2-way image classification set "dataset_test" from GitHub (azatkariuly/dde); label vocabulary: anomaly, normal.

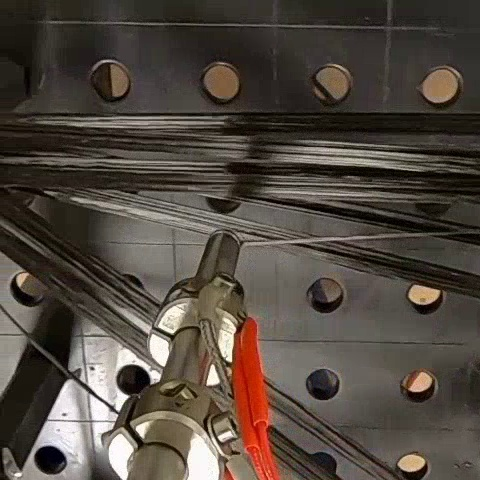
Label: normal

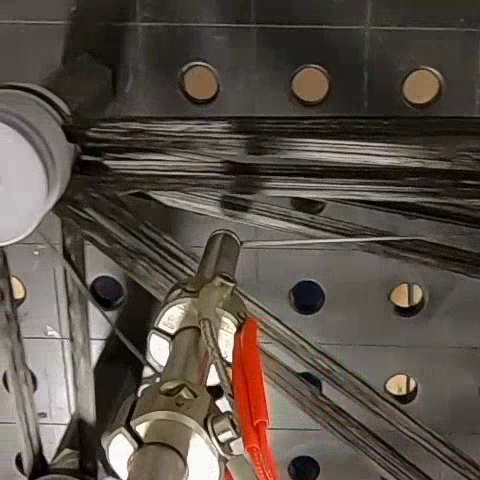
Label: normal

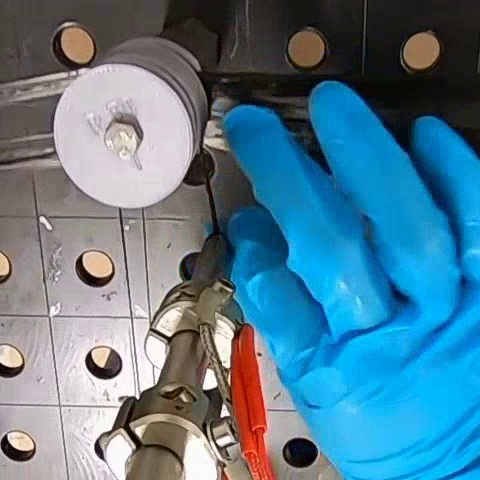
Label: anomaly

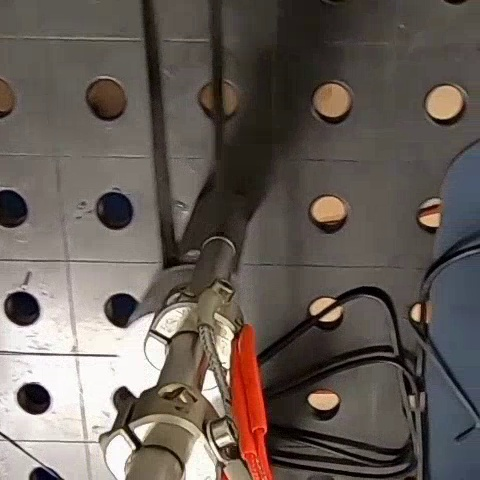
Label: normal

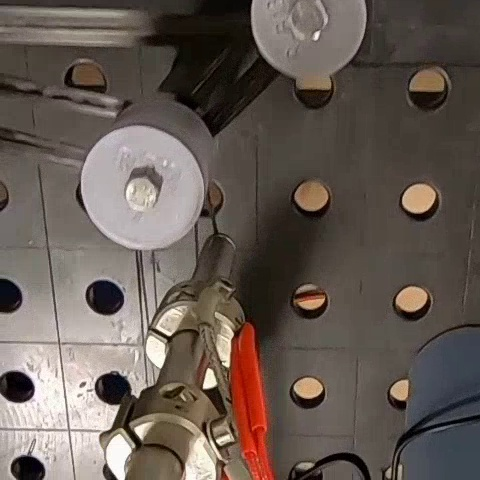
Label: normal

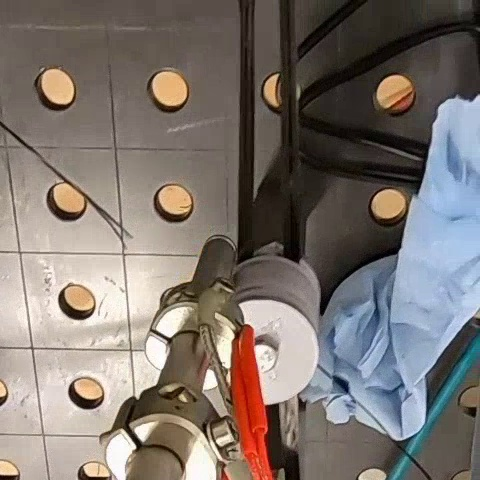
Label: normal
